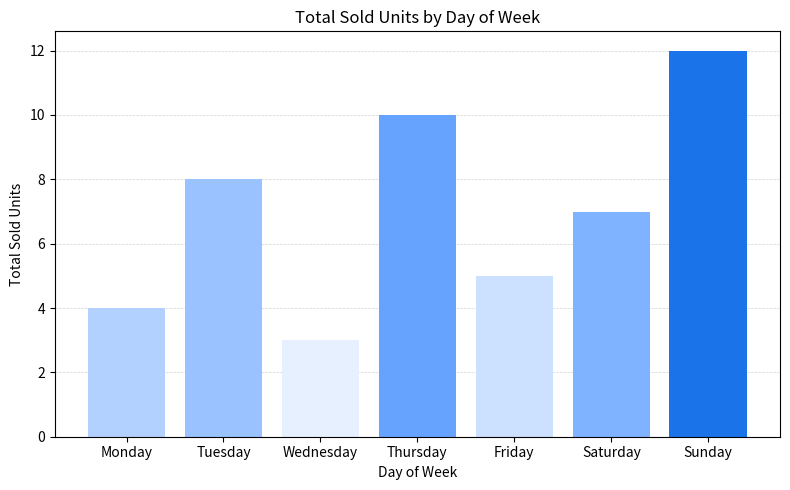

This figure's Python source:
import matplotlib.pyplot as plt

days = ["Monday", "Tuesday", "Wednesday", "Thursday", "Friday", "Saturday", "Sunday"]
units = [4, 8, 3, 10, 5, 7, 12]

color = '#1a73e8' 

plt.figure(figsize=(8, 5))
bars = plt.bar(days, units, color=color)


plt.grid(axis='y', color='lightgray', linestyle='--', linewidth=0.5)
plt.gca().set_axisbelow(True)
colors = ['#b3d1ff', '#99c2ff','#e6f0ff' , '#66a3ff', '#cce0ff', '#80b3ff', '#1a73e8']
bars = plt.bar(days, units, color=colors)
plt.xlabel('Day of Week')
plt.ylabel('Total Sold Units')
plt.title('Total Sold Units by Day of Week')
plt.tight_layout()
plt.show()